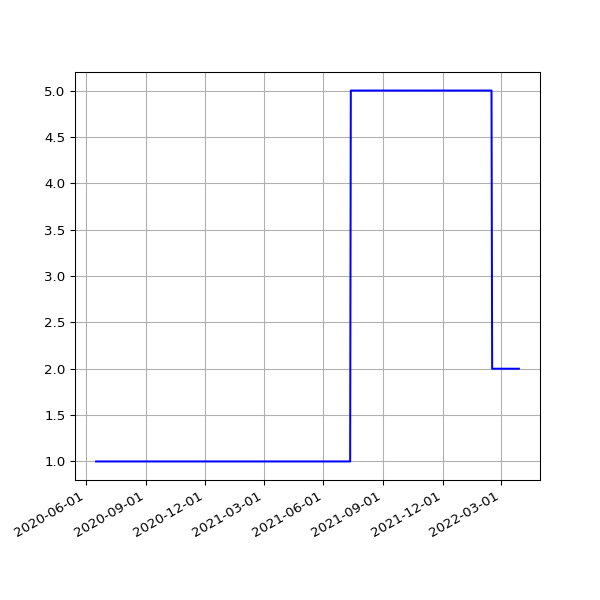

The data file committed next to this chart (first rows):
date, 2.03
2020-06-17 15:31:42 +0100, 1
2020-06-18 15:16:50 +0100, 1
2020-06-19 15:20:33 +0100, 1
2020-06-20 15:25:09 +0100, 1
2020-06-21 15:27:46 +0100, 1
2020-06-22 15:22:15 +0100, 1
2020-06-23 15:21:49 +0100, 1
2020-06-24 15:28:24 +0100, 1
2020-06-25 15:25:21 +0100, 1
2020-06-26 15:13:35 +0100, 1
2020-06-27 15:24:59 +0100, 1
2020-06-28 15:10:58 +0100, 1
2020-06-29 15:11:08 +0100, 1
2020-06-30 15:21:27 +0100, 1
2020-07-01 15:18:58 +0100, 1
2020-07-02 15:18:19 +0100, 1
2020-07-03 15:08:38 +0100, 1
2020-07-04 15:10:00 +0100, 1
2020-07-05 15:07:03 +0100, 1
2020-07-06 15:09:49 +0100, 1
2020-07-07 15:16:50 +0100, 1
2020-07-08 15:12:56 +0100, 1
2020-07-13 19:36:57 +0100, 1
2020-07-14 19:25:53 +0100, 1
2020-07-15 19:14:39 +0100, 1
2020-07-16 19:16:24 +0100, 1
2020-07-17 19:36:04 +0100, 1
2020-07-18 19:19:22 +0100, 1
2020-07-19 19:18:47 +0100, 1
2020-07-20 19:22:52 +0100, 1
2020-07-21 19:22:41 +0100, 1
2020-07-22 19:24:15 +0100, 1
2020-07-23 19:27:51 +0100, 1
2020-07-24 19:25:43 +0100, 1
2020-07-25 19:21:55 +0100, 1
2020-07-26 19:18:27 +0100, 1
2020-07-27 19:35:13 +0100, 1
2020-07-28 20:35:34 +0100, 1
2020-07-29 19:25:42 +0100, 1
2020-07-30 19:28:48 +0100, 1
2020-07-31 19:25:30 +0100, 1
2020-08-02 19:30:26 +0100, 1
2020-08-03 19:31:35 +0100, 1
2020-08-04 19:26:21 +0100, 1
2020-08-05 19:24:13 +0100, 1
2020-08-06 19:24:27 +0100, 1
2020-08-07 19:26:28 +0100, 1
2020-08-08 19:23:40 +0100, 1
2020-08-09 19:22:58 +0100, 1
2020-08-10 19:22:43 +0100, 1
2020-08-11 19:26:14 +0100, 1
2020-08-12 19:31:23 +0100, 1
2020-08-13 19:29:57 +0100, 1
2020-08-14 19:47:20 +0100, 1
2020-08-15 19:35:11 +0100, 1
2020-08-16 19:23:27 +0100, 1
2020-08-17 19:50:53 +0100, 1
2020-08-18 19:21:06 +0100, 1
2020-08-19 19:22:36 +0100, 1
2020-08-20 19:25:06 +0100, 1
... 567 more rows
